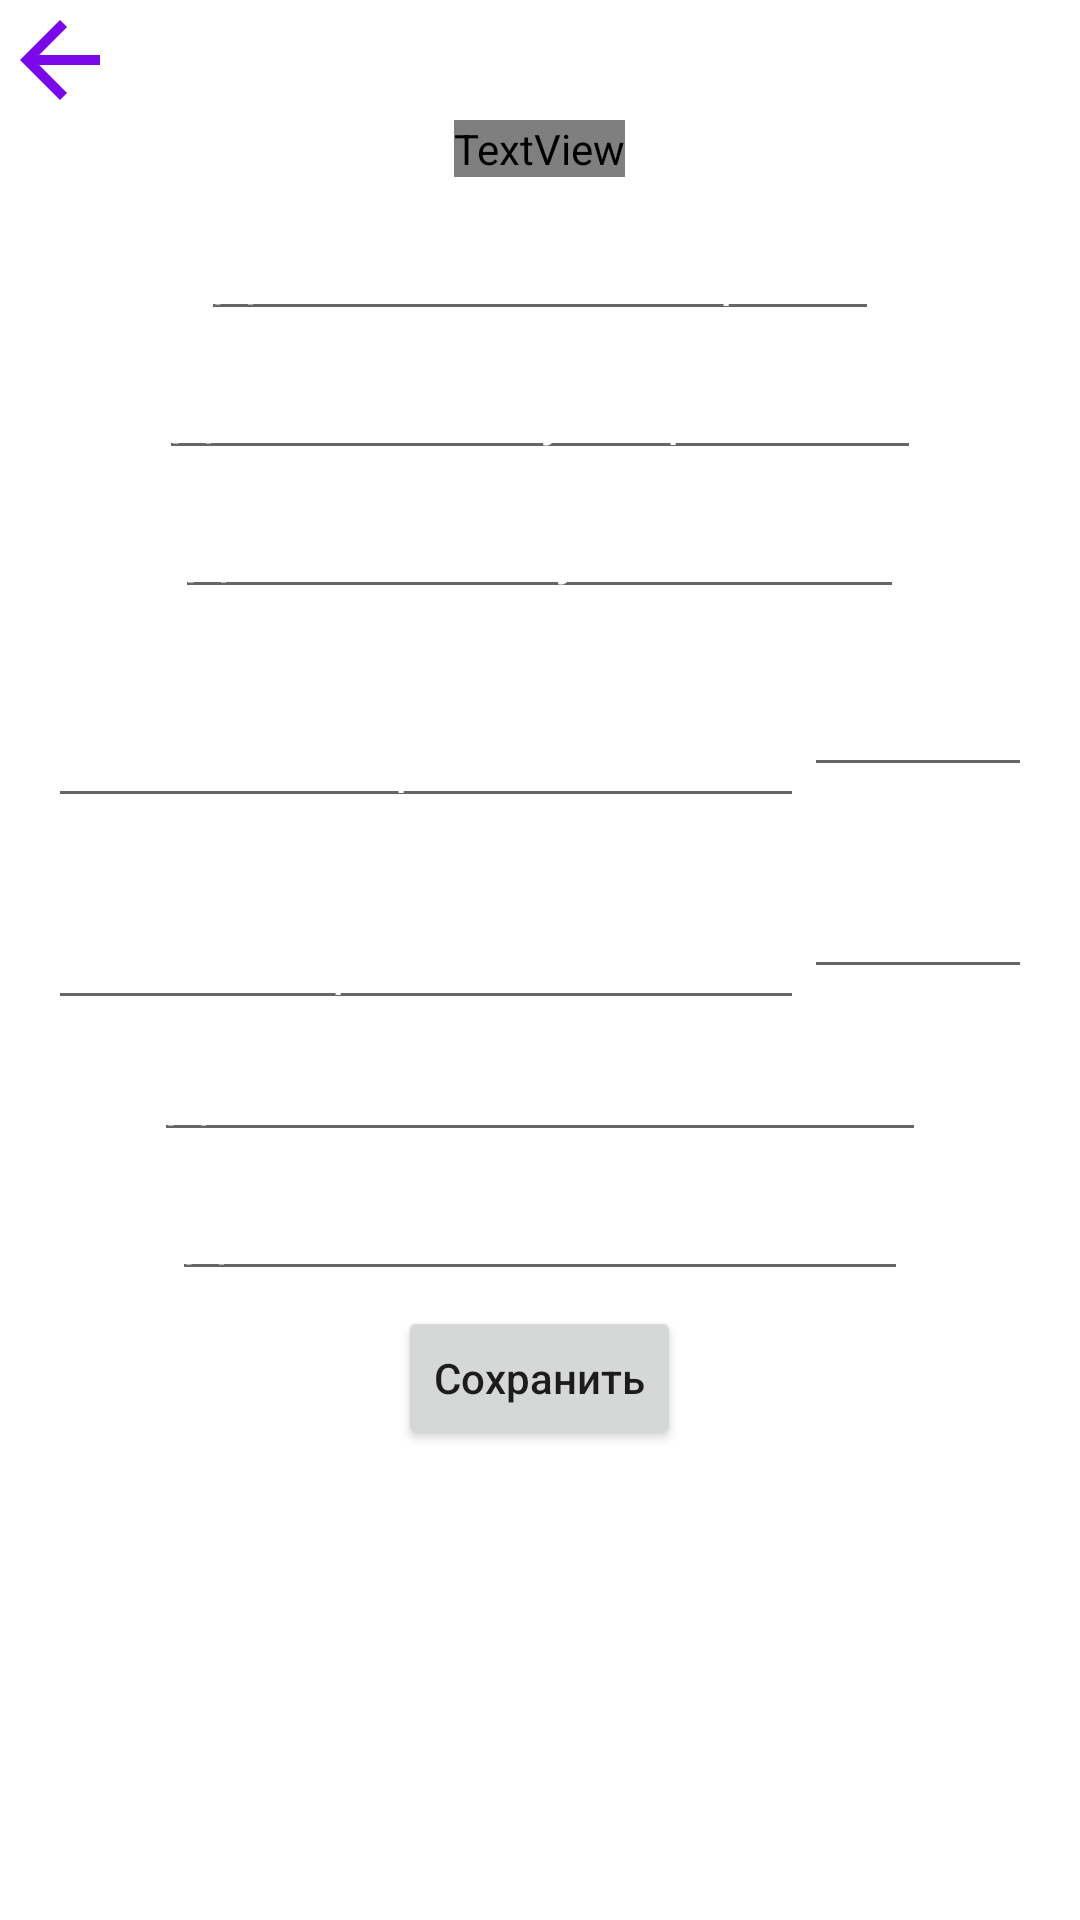

Reconstruct the res/layout file that produces this screen, plus the resources it refers to.
<!-- AndroidManifest.xml: application theme Theme.Aviatickets -->
<!-- res/layout/fragment_add_admin.xml -->
<?xml version="1.0" encoding="utf-8"?>
<LinearLayout xmlns:android="http://schemas.android.com/apk/res/android"
    xmlns:tools="http://schemas.android.com/tools"
    android:layout_width="match_parent"
    android:layout_height="match_parent"
    tools:context=".fragments.AddAdminFragment"
    android:orientation="vertical"
    android:layout_gravity="center"
    android:background="@drawable/fon">
    <androidx.constraintlayout.utils.widget.ImageFilterView
        android:id="@+id/backtoHome"
        android:layout_width="40dp"
        android:layout_height="40dp"
        android:src="@drawable/ic_twotone_arrow_back_24"/>
    <TextView
        android:layout_width="wrap_content"
        android:layout_height="wrap_content"
        android:text="Добавить расписание рейсов"
        android:fontFamily="@font/teddy"
        android:textSize="20sp"
        android:layout_gravity="center"
        android:layout_marginBottom="5dp"
        android:gravity="center"
        android:textColor="@color/white"/>
    <EditText
        android:id="@+id/nameflight"
        android:layout_width="wrap_content"
        android:layout_height="wrap_content"
        android:layout_gravity="center"
        android:hint="Добавьте название рейса"
        android:layout_marginTop="5dp"
        android:gravity="center"
        android:textColorHint="@color/white"/>
    <EditText
        android:id="@+id/addWhence"
        android:layout_width="wrap_content"
        android:layout_height="wrap_content"
        android:layout_gravity="center"
        android:hint="Добавьте точку отправления"
        android:layout_marginTop="5dp"
        android:gravity="center"
        android:textColorHint="@color/white"/>
    <EditText
        android:id="@+id/addWhere"
        android:layout_width="wrap_content"
        android:layout_height="wrap_content"
        android:layout_gravity="center"
        android:hint="Добавьте точку назначения"
        android:layout_marginTop="5dp"
        android:gravity="center"
        android:textColorHint="@color/white"/>
    <LinearLayout
        android:layout_width="match_parent"
        android:layout_height="wrap_content"
        android:orientation="horizontal"
        android:layout_marginHorizontal="16dp">
        <EditText
            android:id="@+id/addWhatDate"
            android:layout_width="0dp"
            android:layout_weight="1"
            android:layout_height="wrap_content"
            android:layout_gravity="center"
            android:hint="Добавьте дату и время отправки"
            android:layout_marginTop="5dp"
            android:gravity="center"
            android:textColorHint="@color/white"/>
        <EditText
            android:id="@+id/addWhatTime"
            android:layout_width="0dp"
            android:layout_weight="0.3"
            android:layout_height="wrap_content"
            android:layout_gravity="center"
            android:layout_marginTop="5dp"
            android:gravity="center"
            android:textColorHint="@color/white"/>
    </LinearLayout>


    <LinearLayout
        android:layout_width="match_parent"
        android:layout_height="wrap_content"
        android:orientation="horizontal"
        android:layout_marginHorizontal="16dp">
        <EditText
            android:id="@+id/addDateArriving"
            android:layout_width="0dp"
            android:layout_weight="1"
            android:layout_height="wrap_content"
            android:layout_gravity="center"
            android:hint="Добавьте дату и время прибытия"
            android:layout_marginTop="5dp"
            android:gravity="center"
            android:textColorHint="@color/white"
            />
        <EditText
            android:id="@+id/addTimeArriving"
            android:layout_width="0dp"
            android:layout_weight="0.3"
            android:layout_height="wrap_content"
            android:layout_gravity="center"
            android:hint=""
            android:layout_marginTop="5dp"
            android:gravity="center"
            android:textColorHint="@color/white"
            />
    </LinearLayout>



    <EditText
        android:id="@+id/addPlaneName"
        android:layout_width="wrap_content"
        android:layout_height="wrap_content"
        android:layout_gravity="center"
        android:layout_marginTop="5dp"
        android:gravity="center"
        android:hint="Добавьте название самолета"
        android:textColorHint="@color/white"/>

    <EditText
        android:id="@+id/price"
        android:layout_width="wrap_content"
        android:layout_height="wrap_content"
        android:hint="Добавьте стоимость билета"
        android:layout_gravity="center"
        android:layout_marginTop="5dp"
        android:gravity="center"
        android:textColorHint="@color/white"/>
    <Button
        android:id="@+id/saveFlights"
        android:layout_width="wrap_content"
        android:layout_height="wrap_content"
        android:text="Сохранить"
        android:textAllCaps="false"
        android:layout_gravity="center"
        android:layout_marginTop="5dp"/>

</LinearLayout>
<!-- resources referenced by this layout -->
<resources>
  <color name="white">#FFFFFFFF</color>
  <!-- drawable ic_twotone_arrow_back_24 (drawable) -->
  <vector android:autoMirrored="true" android:height="24dp"
      android:tint="#7A08EA" android:viewportHeight="24"
      android:viewportWidth="24" android:width="24dp" xmlns:android="http://schemas.android.com/apk/res/android">
      <path android:fillColor="@android:color/white" android:pathData="M20,11H7.83l5.59,-5.59L12,4l-8,8 8,8 1.41,-1.41L7.83,13H20v-2z"/>
  </vector>
  <style name="Theme.Aviatickets" parent="Theme.MaterialComponents.DayNight.DarkActionBar">
          
          <item name="colorPrimary">@color/purple_500</item>
          <item name="colorPrimaryVariant">@color/purple_700</item>
          <item name="colorOnPrimary">@color/white</item>
          
          <item name="colorSecondary">@color/teal_200</item>
          <item name="colorSecondaryVariant">@color/teal_700</item>
          <item name="colorOnSecondary">@color/black</item>
          
          <item name="android:statusBarColor" tools:targetApi="l">?attr/colorPrimaryVariant</item>
          
      </style>
  <color name="purple_500">#FF6200EE</color>
  <color name="purple_700">#FF3700B3</color>
  <color name="teal_200">#FF03DAC5</color>
  <color name="teal_700">#FF018786</color>
  <color name="black">#FF000000</color>
</resources>
